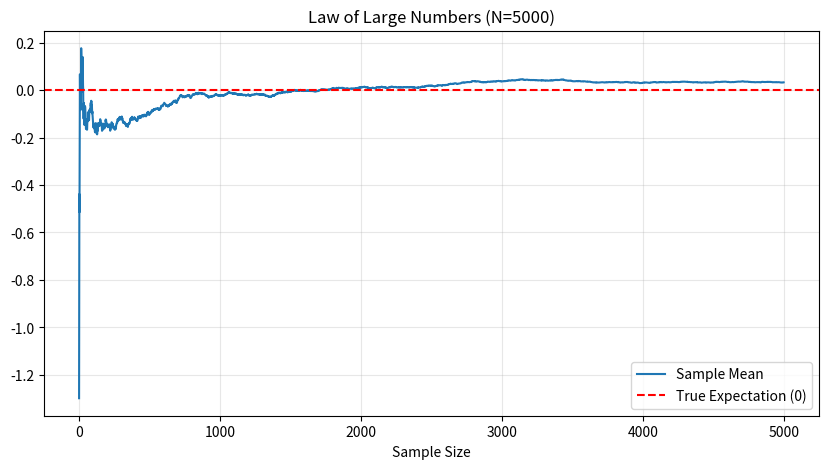

Source code (Python):
import numpy as np
import matplotlib.pyplot as plt

# 模拟大数定律：随着采样数增加，样本均值趋向于理论期望
def demonstrate_lln(n_samples=1000):
    # 理论期望 E[X] = 0 (对于标准正态分布)
    samples = np.random.normal(0, 1, n_samples)
    running_means = np.cumsum(samples) / np.arange(1, n_samples + 1)
    
    plt.figure(figsize=(10, 5))
    plt.plot(running_means, label='Sample Mean')
    plt.axhline(0, color='r', linestyle='--', label='True Expectation (0)')
    plt.title(f'Law of Large Numbers (N={n_samples})')
    plt.xlabel('Sample Size')
    plt.legend()
    plt.grid(True, alpha=0.3)
    plt.show()

demonstrate_lln(5000)